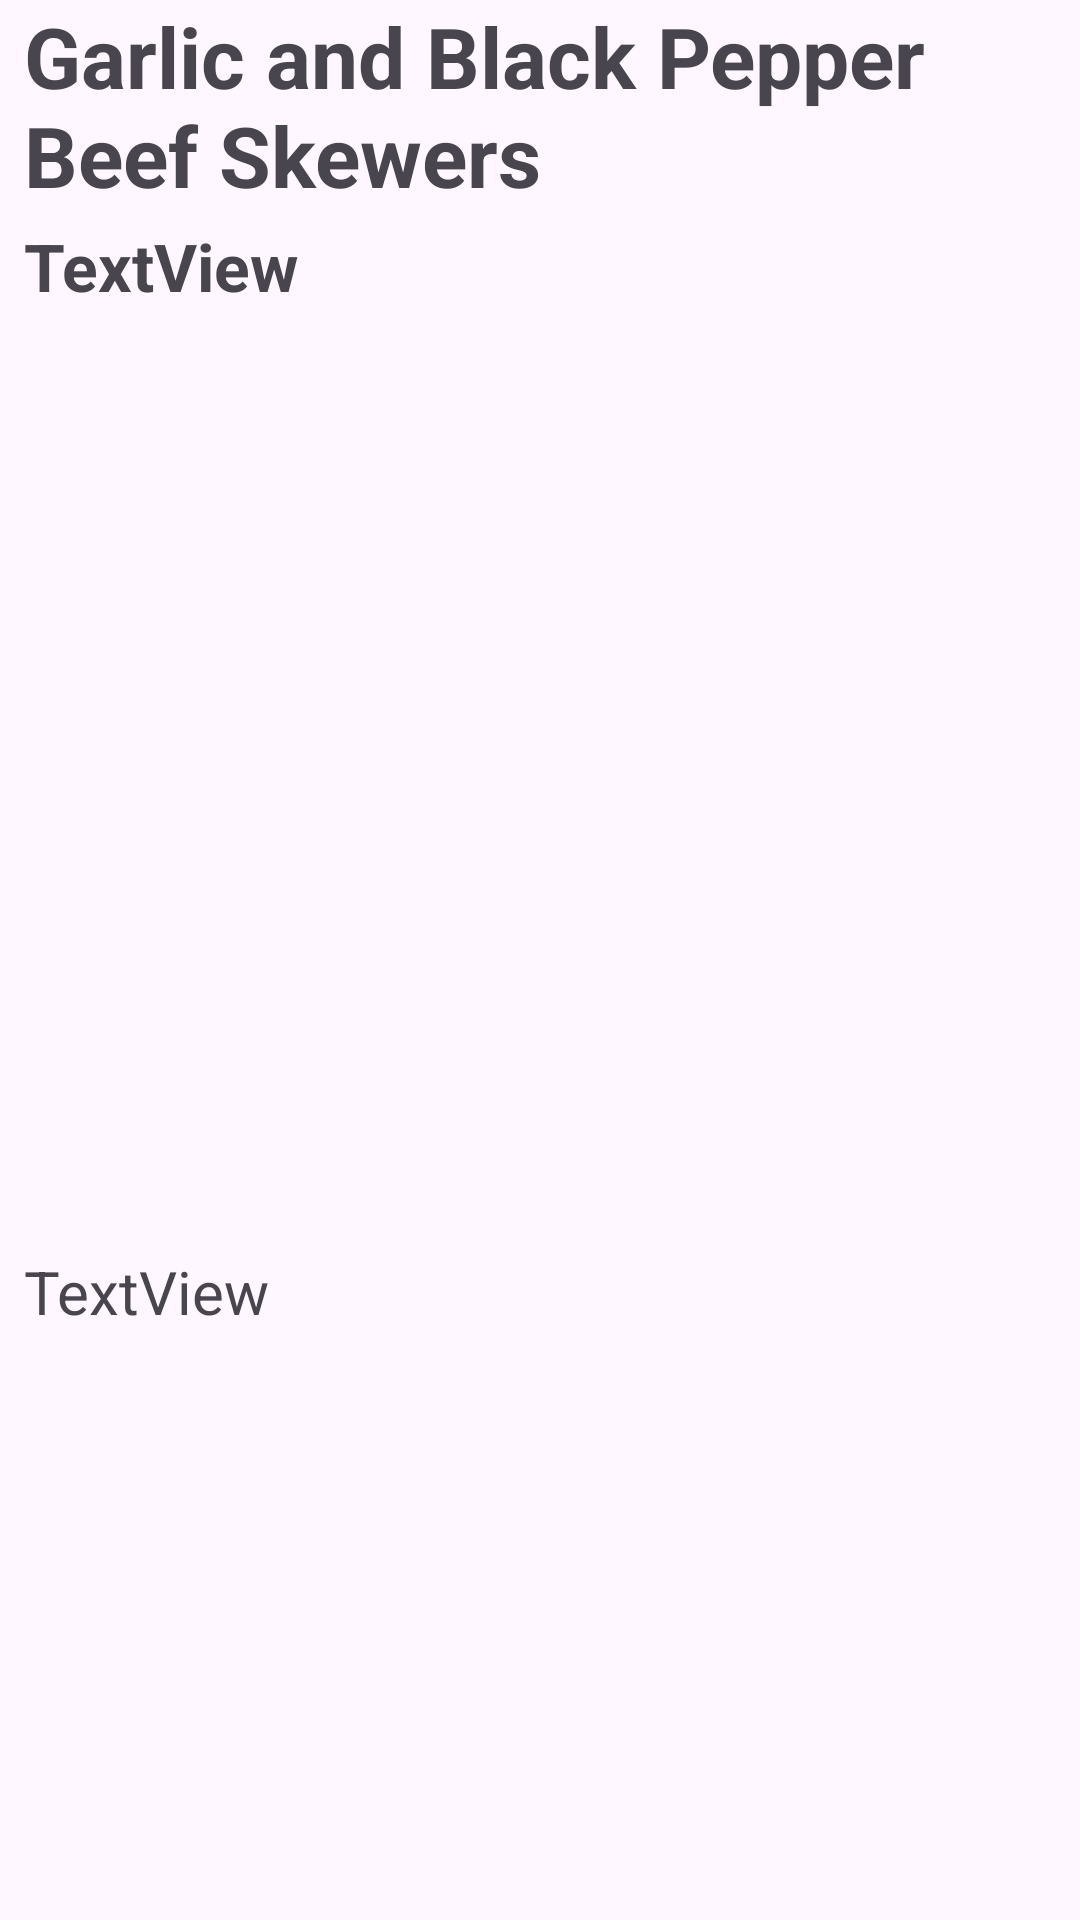

Layout XML and referenced resources for this Android screen:
<!-- AndroidManifest.xml: application theme Theme.Novels -->
<!-- res/layout/activity_article_details.xml -->
<?xml version="1.0" encoding="utf-8"?>
<androidx.constraintlayout.widget.ConstraintLayout xmlns:android="http://schemas.android.com/apk/res/android"
    xmlns:app="http://schemas.android.com/apk/res-auto"
    xmlns:tools="http://schemas.android.com/tools"
    android:id="@+id/main"
    android:layout_width="match_parent"
    android:layout_height="match_parent"
    tools:context=".ArticleDetails">

    <ScrollView
        android:layout_width="match_parent"
        android:layout_height="match_parent">

        <LinearLayout
            android:layout_width="match_parent"
            android:layout_height="wrap_content"
            android:orientation="vertical" >

            <TextView
                android:id="@+id/title6"
                android:layout_width="match_parent"
                android:layout_height="70dp"
                android:layout_marginLeft="8dp"
                android:fontFamily="sans-serif"
                android:text="Garlic and Black Pepper Beef Skewers"
                android:textSize="28sp"
                android:textStyle="bold"
                tools:layout_editor_absoluteX="24dp"
                tools:layout_editor_absoluteY="16dp" />

            <TextView
                android:id="@+id/author4"
                android:layout_width="match_parent"
                android:layout_height="34dp"
                android:layout_marginLeft="8dp"
                android:layout_marginTop="4dp"
                android:text="TextView"
                android:textSize="22sp"
                android:textStyle="bold"
                app:layout_constraintStart_toStartOf="@+id/title5"
                app:layout_constraintTop_toBottomOf="@+id/title5" />

            <ImageView
                android:id="@+id/image6"
                android:layout_width="match_parent"
                android:layout_height="257dp"
                android:layout_marginTop="20dp"
                android:adjustViewBounds="true"
                android:scaleType="fitCenter"
                app:layout_constraintTop_toBottomOf="@+id/author"
                tools:srcCompat="@tools:sample/backgrounds/scenic" />

            <TextView
                android:id="@+id/details4"
                android:layout_width="match_parent"
                android:layout_height="wrap_content"
                android:layout_marginLeft="8dp"
                android:layout_marginTop="32dp"
                android:text="TextView"
                android:textSize="20sp"
                app:layout_constraintTop_toBottomOf="@+id/image5"
                tools:layout_editor_absoluteX="24dp" />
        </LinearLayout>
    </ScrollView>

</androidx.constraintlayout.widget.ConstraintLayout>
<!-- resources referenced by this layout -->
<resources>
  <style name="Theme.Novels" parent="Base.Theme.Novels" />
  <style name="Base.Theme.Novels" parent="Theme.Material3.DayNight.NoActionBar">
          
          
      </style>
</resources>
